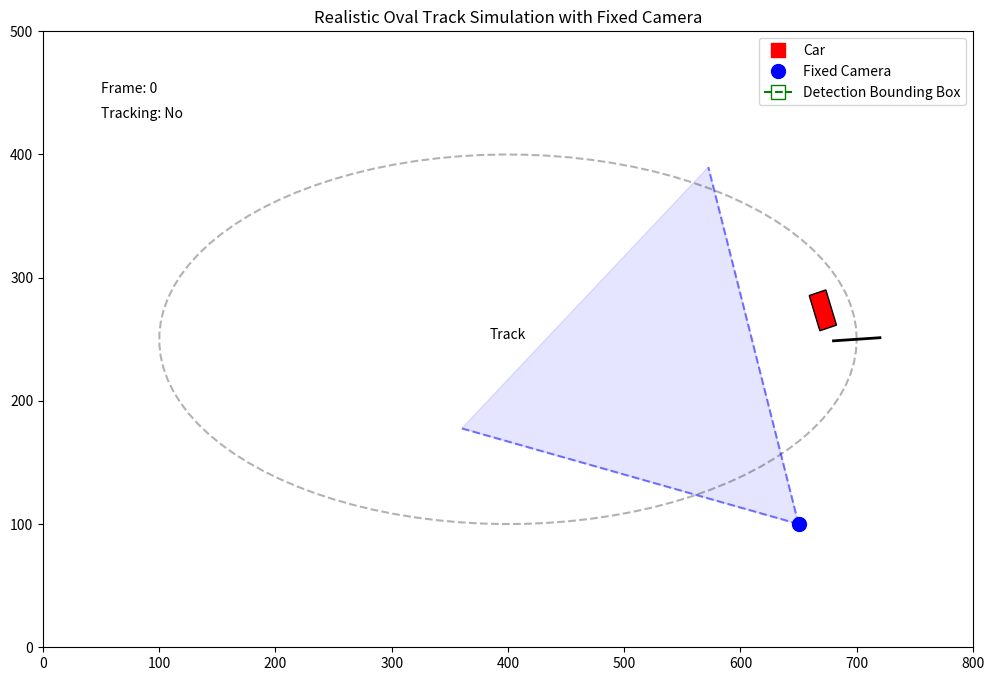

The script that saved this image:
import numpy as np
import matplotlib.pyplot as plt
import matplotlib.patches as patches
from matplotlib.animation import FuncAnimation
import matplotlib.lines as mlines

class RealWorldTrackSimulator:
    def __init__(self):
        # Set up figure
        self.fig, self.ax = plt.subplots(figsize=(12, 8))
        self.ax.set_xlim(0, 800)
        self.ax.set_ylim(0, 500)
        
        # Create oval track
        self.create_oval_track()
        
        # Initialize the car
        self.car = {
            'track_position': 0,  # Position index along track
            'position': self.track_points[0],  # Initial position (x,y)
            'speed': 1.0,  # Movement speed
            'width': 30,  # Car width (for bounding box)
            'height': 15,  # Car height (for bounding box)
            'angle': 0,  # Car orientation
            'in_camera_view': False  # Whether the car is currently visible to the camera
        }
        
        # Set up fixed camera
        self.camera = {
            'position': np.array([650, 100]),  # Camera position (bottom right corner)
            'view_angle': 60,  # Camera field of view in degrees
            'range': 300,  # How far the camera can see
            'rotation': 135,  # Camera rotation in degrees (clockwise from East)
            'tracking': False  # Whether camera is currently tracking the car
        }
        
        # Initialize bounding box
        self.bbox = None
        
        # Initialize tracking
        self.tracking_history = []  # Store positions for visualization
        
        # Set up visualization
        self.setup_visualization()
        
    def create_oval_track(self):
        """Create a simple oval track"""
        # Track center and dimensions
        center_x, center_y = 400, 250
        width, height = 300, 150
        
        # Generate points along the oval
        self.track_points = []
        for angle in np.linspace(0, 2*np.pi, 100):
            x = center_x + width * np.cos(angle)
            y = center_y + height * np.sin(angle)
            self.track_points.append(np.array([x, y]))
        
        # Convert to numpy array
        self.track_points = np.array(self.track_points)
        
        # Create track boundaries
        self.track_width = 40
        self.track_outer = []
        self.track_inner = []
        
        # Calculate inner and outer track points
        for i in range(len(self.track_points)):
            # Get direction vector
            prev_idx = (i - 1) % len(self.track_points)
            next_idx = (i + 1) % len(self.track_points)
            
            # Calculate tangent
            tangent = self.track_points[next_idx] - self.track_points[prev_idx]
            tangent = tangent / np.linalg.norm(tangent)
            
            # Normal vector (perpendicular to tangent)
            normal = np.array([-tangent[1], tangent[0]])
            
            # Calculate inner and outer track points
            self.track_inner.append(self.track_points[i] - (self.track_width/2) * normal)
            self.track_outer.append(self.track_points[i] + (self.track_width/2) * normal)
        
        # Convert to numpy arrays
        self.track_inner = np.array(self.track_inner)
        self.track_outer = np.array(self.track_outer)
    
    def setup_visualization(self):
        """Set up visualization elements"""
        # Draw track
        self.ax.plot(self.track_points[:,0], self.track_points[:,1], 'k--', alpha=0.3)
        self.ax.fill(self.track_outer[:,0], self.track_outer[:,1], 'gray', alpha=0.3)
        self.ax.fill(self.track_inner[:,0], self.track_inner[:,1], 'white')
        
        # Start/finish line
        start_idx = 0
        finish_line_start = self.track_inner[start_idx]
        finish_line_end = self.track_outer[start_idx]
        self.ax.plot([finish_line_start[0], finish_line_end[0]], 
                    [finish_line_start[1], finish_line_end[1]], 
                    'k-', linewidth=2)
        
        # Create car visualization (as a rectangle)
        car_x, car_y = self.car['position']
        self.car_patch = patches.Rectangle(
            (car_x - self.car['width']/2, car_y - self.car['height']/2),
            self.car['width'], self.car['height'],
            angle=0,
            fc='red',
            ec='black',
            label='Car'
        )
        self.ax.add_patch(self.car_patch)
        
        # Create bounding box visualization (rectangle around the car)
        self.bbox_patch = patches.Rectangle(
            (0, 0),  # Will be updated in animate
            0, 0,  # Will be updated in animate
            fill=False,
            ec='green',
            linewidth=2,
            linestyle='--',
            visible=False,
            label='Detection Bounding Box'
        )
        self.ax.add_patch(self.bbox_patch)
        
        # Draw camera
        camera_x, camera_y = self.camera['position']
        self.camera_point = self.ax.plot(camera_x, camera_y, 'bo', markersize=10)[0]
        
        # Draw camera field of view
        self.draw_camera_fov()
        
        # Tracking status and history
        self.tracking_points = self.ax.plot([], [], 'g.', alpha=0.5)[0]
        
        # Add frame counter and status
        self.frame_counter = self.ax.text(50, 450, "Frame: 0", fontsize=10)
        self.status_text = self.ax.text(50, 430, "Tracking: No", fontsize=10)
        
        # Add legends and labels
        self.ax.set_title("Realistic Oval Track Simulation with Fixed Camera")
        self.ax.text(400, 250, "Track", ha='center')
        
        # Create custom legend
        car_patch = mlines.Line2D([], [], color='red', marker='s', linestyle='None',
                          markersize=10, label='Car')
        camera_patch = mlines.Line2D([], [], color='blue', marker='o', linestyle='None',
                          markersize=10, label='Fixed Camera')
        bbox_patch = mlines.Line2D([], [], color='green', marker='s', linestyle='--',
                          markersize=10, fillstyle='none', label='Detection Bounding Box')
        
        self.ax.legend(handles=[car_patch, camera_patch, bbox_patch], loc='upper right')
    
    def draw_camera_fov(self):
        """Draw camera field of view as a cone"""
        # Camera position
        cam_x, cam_y = self.camera['position']
        
        # Calculate FOV edges
        half_angle = self.camera['view_angle'] / 2
        base_angle = np.radians(self.camera['rotation'])
        
        # Calculate angles for FOV edges
        left_angle = base_angle - np.radians(half_angle)
        right_angle = base_angle + np.radians(half_angle)
        
        # Calculate endpoints for FOV edges
        range_val = self.camera['range']
        left_x = cam_x + range_val * np.cos(left_angle)
        left_y = cam_y + range_val * np.sin(left_angle)
        right_x = cam_x + range_val * np.cos(right_angle)
        right_y = cam_y + range_val * np.sin(right_angle)
        
        # Draw FOV edges
        self.fov_left = self.ax.plot([cam_x, left_x], [cam_y, left_y], 'b--', alpha=0.5)[0]
        self.fov_right = self.ax.plot([cam_x, right_x], [cam_y, right_y], 'b--', alpha=0.5)[0]
        
        # Create a polygon for the FOV area
        points = np.array([[cam_x, cam_y], [left_x, left_y], [right_x, right_y]])
        self.fov_area = patches.Polygon(points, alpha=0.1, color='blue')
        self.ax.add_patch(self.fov_area)
    
    def update_camera_fov(self):
        """Update camera field of view visualization"""
        # Camera position
        cam_x, cam_y = self.camera['position']
        
        # Calculate FOV edges
        half_angle = self.camera['view_angle'] / 2
        base_angle = np.radians(self.camera['rotation'])
        
        # Calculate angles for FOV edges
        left_angle = base_angle - np.radians(half_angle)
        right_angle = base_angle + np.radians(half_angle)
        
        # Calculate endpoints for FOV edges
        range_val = self.camera['range']
        left_x = cam_x + range_val * np.cos(left_angle)
        left_y = cam_y + range_val * np.sin(left_angle)
        right_x = cam_x + range_val * np.cos(right_angle)
        right_y = cam_y + range_val * np.sin(right_angle)
        
        # Update FOV edges
        self.fov_left.set_data([cam_x, left_x], [cam_y, left_y])
        self.fov_right.set_data([cam_x, right_x], [cam_y, right_y])
        
        # Update FOV area
        points = np.array([[cam_x, cam_y], [left_x, left_y], [right_x, right_y]])
        self.fov_area.set_xy(points)
    
    def move_car(self):
        """Update car position along the track"""
        # Update track position
        self.car['track_position'] = (self.car['track_position'] + self.car['speed']) % len(self.track_points)
        
        # Get integer position and next position
        pos_idx = int(self.car['track_position'])
        next_idx = (pos_idx + 1) % len(self.track_points)
        
        # Interpolate between points for smooth movement
        frac = self.car['track_position'] - pos_idx
        self.car['position'] = (1 - frac) * self.track_points[pos_idx] + frac * self.track_points[next_idx]
        
        # Calculate car orientation
        direction = self.track_points[next_idx] - self.track_points[pos_idx]
        self.car['angle'] = np.arctan2(direction[1], direction[0])
    
    def check_if_in_camera_view(self):
        """Check if the car is within the camera's field of view"""
        # Get car and camera positions
        car_pos = self.car['position']
        cam_pos = self.camera['position']
        
        # Calculate vector from camera to car
        to_car = car_pos - cam_pos
        distance = np.linalg.norm(to_car)
        
        # Check if car is within camera range
        if distance > self.camera['range']:
            self.car['in_camera_view'] = False
            return False
        
        # Calculate angle to car (in radians)
        angle_to_car = np.arctan2(to_car[1], to_car[0])
        
        # Convert camera rotation to radians
        cam_angle = np.radians(self.camera['rotation'])
        
        # Calculate angular difference (ensure it's in [-pi, pi])
        angle_diff = np.abs(angle_to_car - cam_angle)
        if angle_diff > np.pi:
            angle_diff = 2 * np.pi - angle_diff
        
        # Check if car is within camera's field of view
        half_fov = np.radians(self.camera['view_angle'] / 2)
        in_view = angle_diff <= half_fov
        
        self.car['in_camera_view'] = in_view
        return in_view
    
    def get_bounding_box(self):
        """Get the car's bounding box with noise to simulate detection"""
        # If car is not in view, return None
        if not self.car['in_camera_view']:
            return None
        
        # Get car position
        car_x, car_y = self.car['position']
        
        # Add random chance of detection failure (5%)
        if np.random.rand() < 0.05:
            return None
        
        # Basic bounding box (without rotation for simplicity)
        width, height = self.car['width'], self.car['height']
        
        # Add random noise to simulate detection variations
        noise = np.random.normal(0, 2, 4)  # Gaussian noise
        
        # Return as [x1, y1, x2, y2]
        return [
            car_x - width/2 + noise[0], 
            car_y - height/2 + noise[1],
            car_x + width/2 + noise[2], 
            car_y + height/2 + noise[3]
        ]
    
    def update_tracking(self):
        """Update car tracking based on camera view"""
        # Check if car is in camera view
        in_view = self.check_if_in_camera_view()
        
        # Get detection bounding box if car is in view
        self.bbox = self.get_bounding_box() if in_view else None
        
        # Update tracking status
        self.camera['tracking'] = self.bbox is not None
        
        # If tracking, add to history
        if self.camera['tracking']:
            # Calculate center of bounding box
            bbox_center = [(self.bbox[0] + self.bbox[2])/2, (self.bbox[1] + self.bbox[3])/2]
            self.tracking_history.append(bbox_center)
            
            # Keep history at reasonable size
            if len(self.tracking_history) > 50:
                self.tracking_history.pop(0)
    
    def update_visualization(self, frame_num):
        """Update visualization elements"""
        # Update car patch position and orientation
        car_x, car_y = self.car['position']
        self.car_patch.set_xy((car_x - self.car['width']/2, car_y - self.car['height']/2))
        self.car_patch.angle = np.degrees(self.car['angle'])
        
        # Update bounding box if tracking
        if self.bbox is not None:
            self.bbox_patch.set_xy((self.bbox[0], self.bbox[1]))
            self.bbox_patch.set_width(self.bbox[2] - self.bbox[0])
            self.bbox_patch.set_height(self.bbox[3] - self.bbox[1])
            self.bbox_patch.set_visible(True)
        else:
            self.bbox_patch.set_visible(False)
        
        # Update tracking history visualization
        if self.tracking_history:
            x_points = [p[0] for p in self.tracking_history]
            y_points = [p[1] for p in self.tracking_history]
            self.tracking_points.set_data(x_points, y_points)
        
        # Update frame counter and status
        self.frame_counter.set_text(f"Frame: {frame_num}")
        status = "Tracking: Yes" if self.camera['tracking'] else "Tracking: No"
        self.status_text.set_text(status)
        
        # Update camera FOV
        self.update_camera_fov()
    
    def animate(self, frame_num):
        """Animation function"""
        # Move the car
        self.move_car()
        
        # Update tracking
        self.update_tracking()
        
        # Update visualization
        self.update_visualization(frame_num)
        
        return (self.car_patch, self.bbox_patch, self.frame_counter, 
                self.status_text, self.fov_left, self.fov_right, 
                self.fov_area, self.tracking_points)
    
    def run_simulation(self, num_frames=200):
        """Run the simulation"""
        ani = FuncAnimation(self.fig, self.animate, frames=num_frames,
                           interval=50, blit=True)
        plt.show()
        return ani

# Run the simulation
if __name__ == "__main__":
    simulator = RealWorldTrackSimulator()
    ani = simulator.run_simulation(num_frames=200)
    
    # If you want to save the animation
    # ani.save('oval_track_simulation.mp4', writer='ffmpeg')